Photos from the image-classification dataset "processed" in the GitHub repository Shivamm638/IADAI201-2505469-Shivam. Its 2 classes are: empty, occupied.

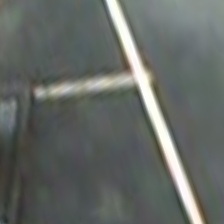
Label: empty

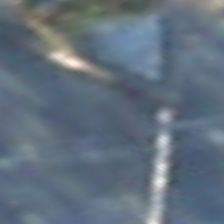
Label: empty

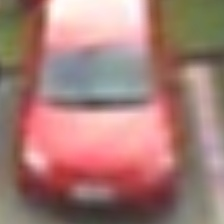
Label: occupied

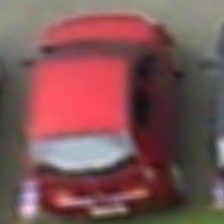
Label: occupied

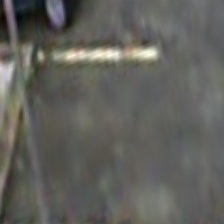
Label: empty

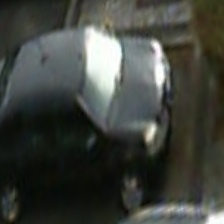
Label: occupied
